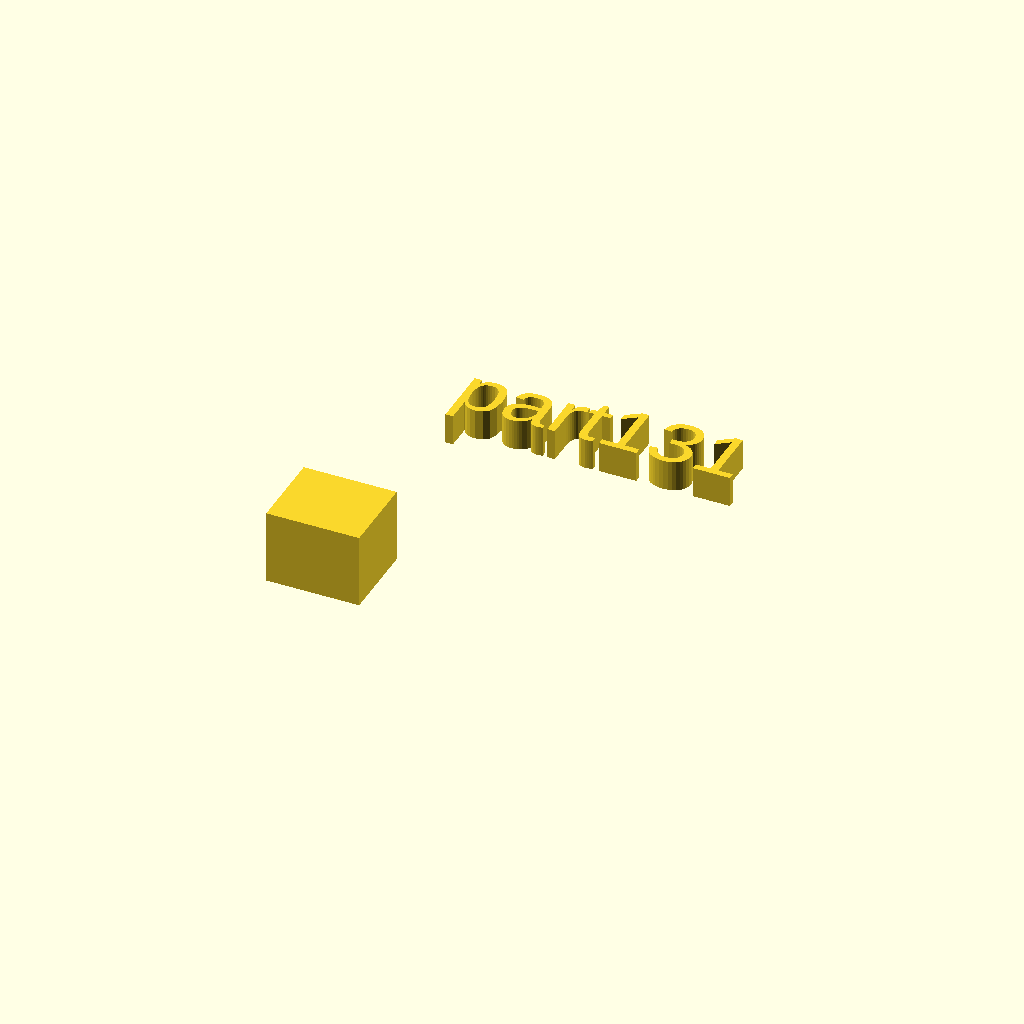
Cell 1: rendered with the file's own defaults.
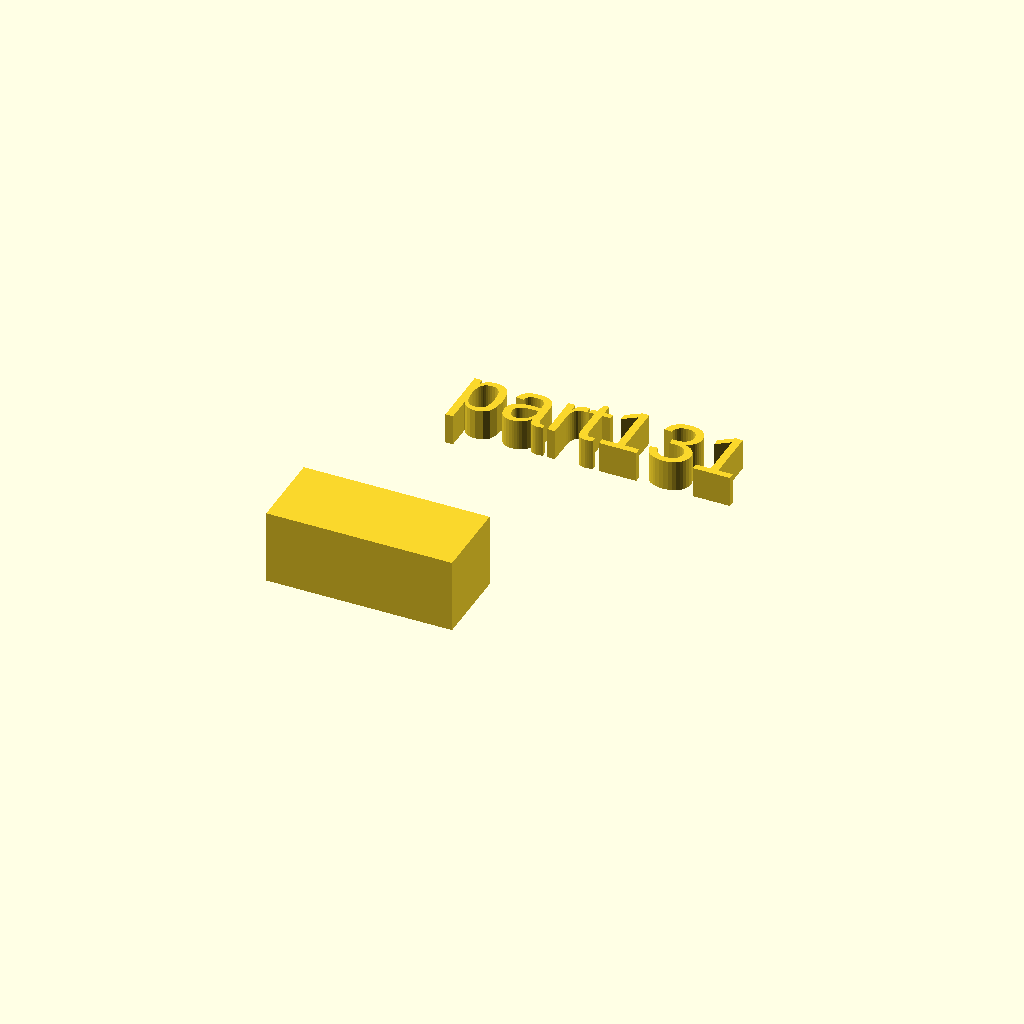
Cell 2: the same model with xdim = 30.
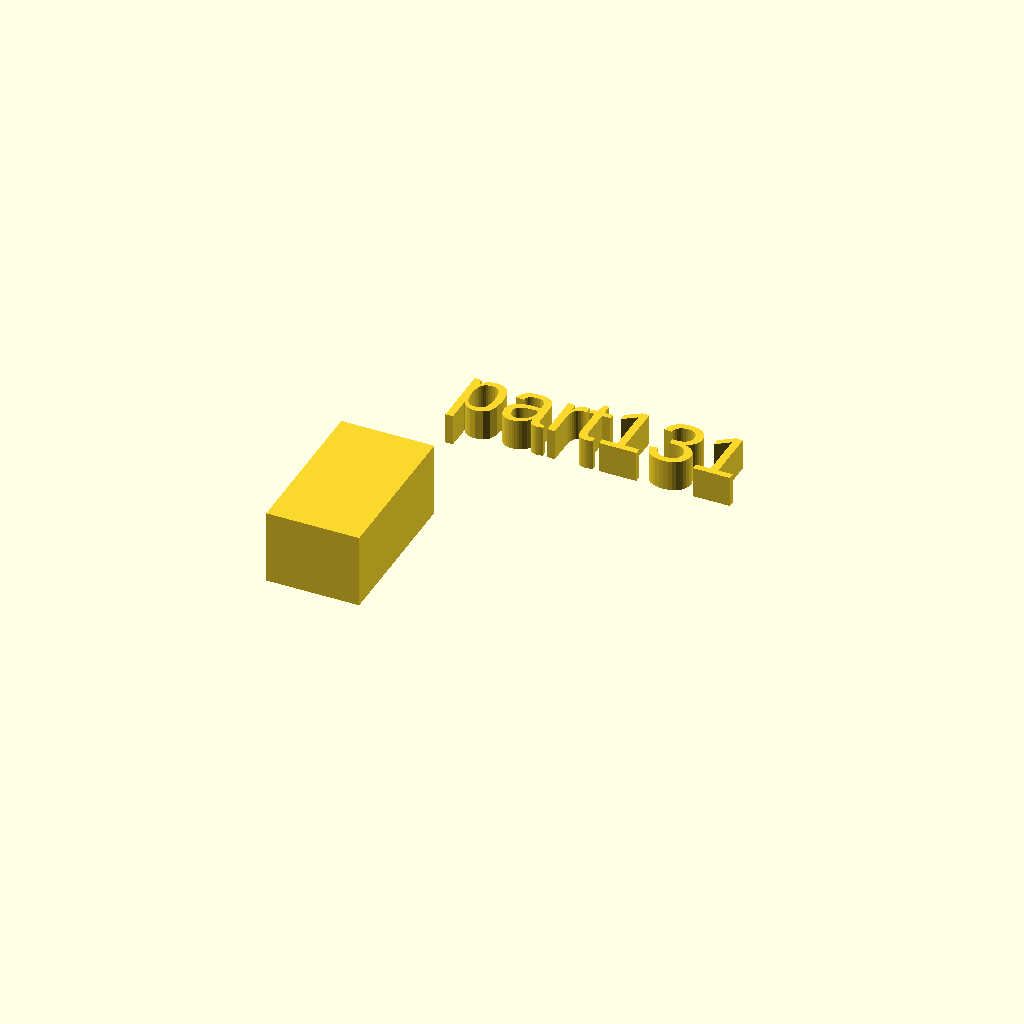
Cell 3: the same model with ydim = 26.
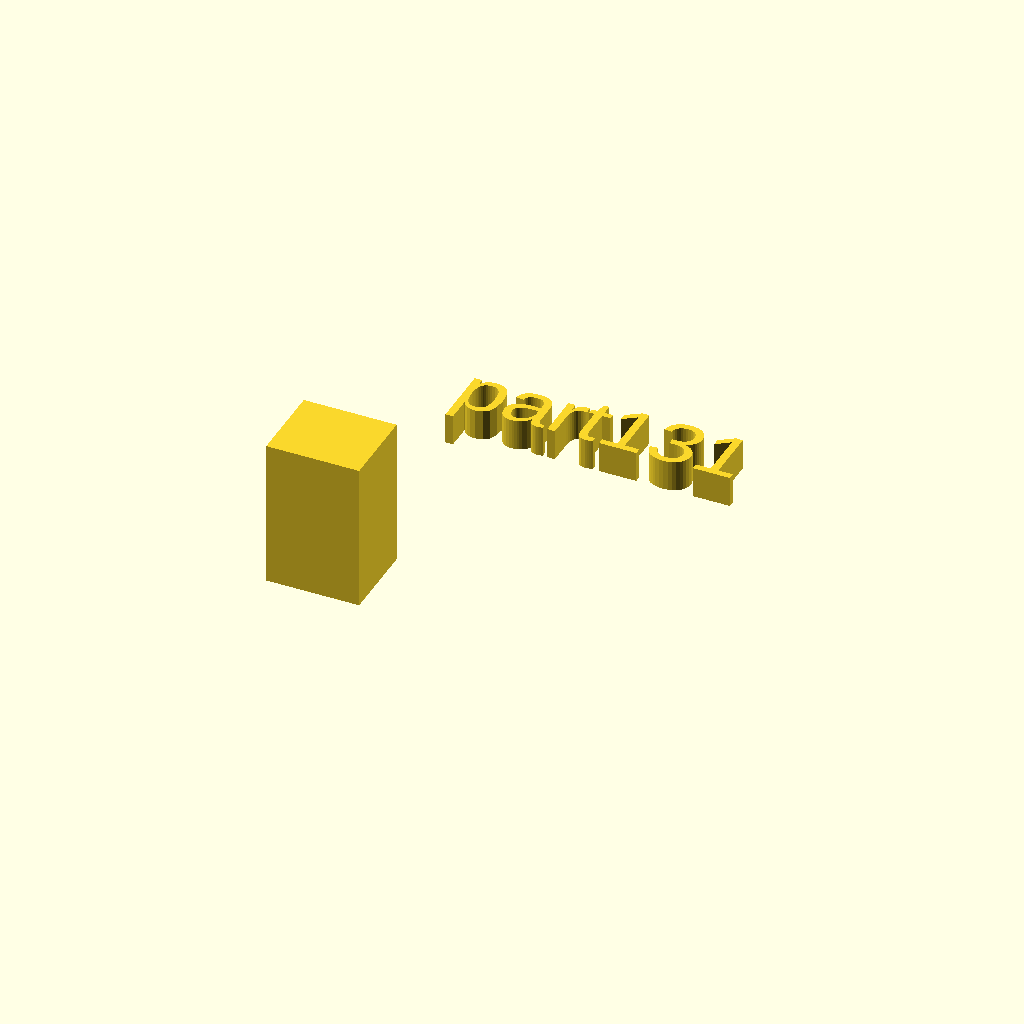
Cell 4: zdim = 24 (everything else at default).
One fixed orthographic camera (rotation 55°, 0°, 25°; colour scheme Cornfield) for every cell.
Source of the model, docs/local_scad/001/031.scad:
//[CUSTOMIZATION]
// X Dimension
xdim=15;
// Y Dimension
ydim=13;
// Z Dimension
zdim=12;
// Message
txt="part131";
// I love it
boolvar=true;
module __END_CUSTOMIZATIONS () {}
cube([xdim,ydim,zdim]);
translate([20,20,20]) { linear_extrude(5) text(txt, font="Liberation Sans"); }
Customizer parameters (derived from the source; name, type, default, range or options):
xdim: number, default 15
ydim: number, default 13
zdim: number, default 12
txt: string, default "part131"
boolvar: bool, default true
